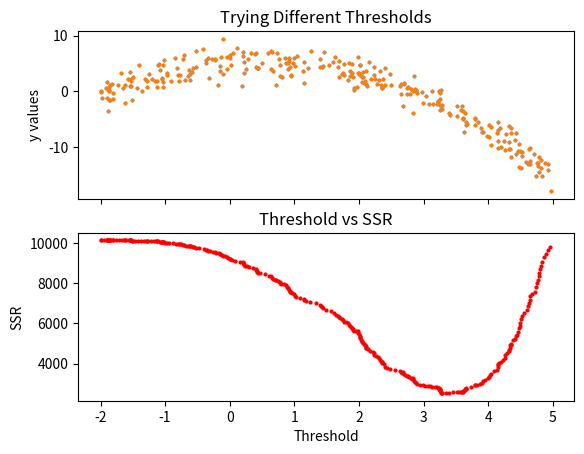

Here is the Python script that generated this plot:
import pandas as pd
import numpy as np
import matplotlib.pyplot as plt
from matplotlib.animation import FuncAnimation

#===================================================Create Data
def f(x):
    mu, sigma = 0, 1.5
    return -x**2 + x + 5 + np.random.normal(mu, sigma, 1)

np.random.seed(1)
    
x = np.random.uniform(-2, 5, 300)
y = np.array( [f(i) for i in x] )

p = x.argsort()
x = x[p]
y = y[p]


#===================================================Calculate Thresholds
def SSR(r, y): #send numpy array
    return np.sum( (r - y)**2 )

SSRs, thresholds = [], []
for i in range(len(x) - 1):
    threshold = x[i:i+2].mean()
    
    low = np.take(y, np.where(x < threshold))
    high = np.take(y, np.where(x > threshold))
    
    guess_low = low.mean()
    guess_high = high.mean()
    
    SSRs.append(SSR(low, guess_low) + SSR(high, guess_high))
    thresholds.append(threshold)

#===================================================Animated Plot
fig, (ax1, ax2) = plt.subplots(2,1, sharex = True)
x_data, y_data = [], []
x_data2, y_data2 = [], []
ln, = ax1.plot([], [], 'r--')
ln2, = ax2.plot(thresholds, SSRs, 'ro', markersize = 2)
line = [ln, ln2]

def init():
    ax1.scatter(x, y, s = 3)
    ax1.title.set_text('Trying Different Thresholds')
    ax2.title.set_text('Threshold vs SSR')
    ax1.set_ylabel('y values')
    ax2.set_xlabel('Threshold')
    ax2.set_ylabel('SSR')
    return line

def update(frame):
    x_data = [x[frame:frame+2].mean()] * 2
    y_data = [min(y), max(y)]
    line[0].set_data(x_data, y_data)

    x_data2.append(thresholds[frame])
    y_data2.append(SSRs[frame])
    line[1].set_data(x_data2, y_data2)
    return line

ani = FuncAnimation(fig, update, frames = 298,
                    init_func = init, blit = True)
plt.show()
#ani.save('regression_tree_thresholds_120.gif', writer='imagemagick', fps=120)